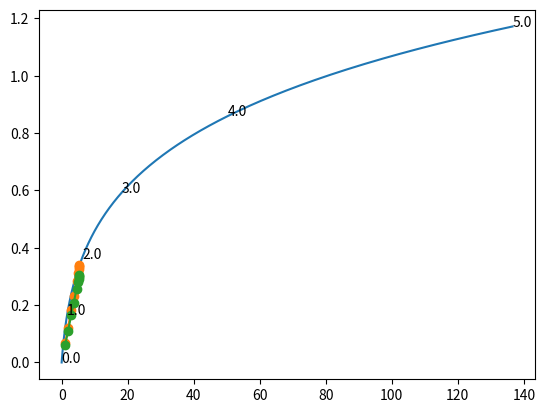

The script that saved this image:
# -*- coding: utf-8 -*-
"""
Created on Wed May 29 11:04:03 2019

[redacted]
"""

import numpy as np
import matplotlib.pyplot as plt


global lambda68
global lambda75
global  u238_u235


lambda68=0.155125*10**-9
lambda75=0.98485*10**-9
u238_u235=137.88



t=np.linspace(0,5,501)
t=t*10**9
pb206_u238=np.e**(lambda68*t)-1
pb207_u235=np.e**(lambda75*t)-1

t_labels_t=t[::100]/(10**9)
t_labels_x=pb207_u235[::100]
t_labels_y=pb206_u238[::100]

t_sample=1880*10**6

disc=0.8

avagadro=(6.0221409*10**23)

pb76=((1/u238_u235)*(np.e**(lambda75*t_sample)-1))/(np.e**(lambda68*t_sample)-1)

u238_sample_est=int(np.around((1/238)*(10**-9)*avagadro,0))*10
#u238_sample=np.linspace(u238_sample_est,u238_sample_est*100,10)
u238_sample=np.array([0.01,0.0125, 0.0175,0.025,0.05,0.1,0.2,0.5,1, 10])*u238_sample_est

pb206_sample=u238_sample*(np.e**(lambda68*t_sample)-1)




pb207_sample=pb206_sample*pb76
u235_sample=pb207_sample/(np.e**(lambda75*t_sample)-1)
#u235_sample=np.linspace(u235_sample_est/100,u235_sample_est*100,10)

sample_207_206=pb207_sample/pb206_sample




pb206_sample+=-min(pb206_sample)*disc
pb207_sample=pb206_sample*pb76

#sample_207_206_2=pb207_sample/pb206_sample

extra_206_loss=0.1
extra_207_loss=0




pb206_u238_sample=pb206_sample/u238_sample
pb207_u235_sample=pb207_sample/u235_sample

t238=np.log(pb206_u238_sample+1)/lambda68
discordance=t238/t_sample*100-100



pb206_test=(1-extra_206_loss)*pb206_sample
pb207_test=(1-extra_207_loss)*pb207_sample
pb206_u238_test=pb206_test/u238_sample
pb207_u235_test=pb207_test/u235_sample

#test_207_206=pb207_test/pb206_test


new_76_age=pb207_test[0]/pb206_test[0]

def age_76(new_76_age):
    t_test=1000
    i=0
    #global diff
    diff=100
    while np.abs(diff)>0.01:
        i+=1
        pb76_test=((1/u238_u235)*(np.e**(lambda75*t_test)-1))/(np.e**(lambda68*t_test)-1)
        diff=new_76_age-pb76_test
        if diff >0:
            t_test+=100000000
        if diff <0:
            t_test+=-100000000
#        print ('{}. {}'.format(i,diff))
#    print (diff)
    while np.abs(diff)>0.0001:
        i+=1
        pb76_test=((1/u238_u235)*(np.e**(lambda75*t_test)-1))/(np.e**(lambda68*t_test)-1)
        diff=new_76_age-pb76_test
        if diff >0:
            t_test+=1000000
        if diff <0:
            t_test+=-1000000
#        print ('{}. {}'.format(i,diff))
    while np.abs(diff)>0.000001:
        i+=1
        pb76_test=((1/u238_u235)*(np.e**(lambda75*t_test)-1))/(np.e**(lambda68*t_test)-1)
        diff=new_76_age-pb76_test
        if diff >0:
            t_test+=10000
        if diff <0:
            t_test+=-10000
#        print ('{}. {}'.format(i,diff))
    while np.abs(diff)>0.0000001:
        i+=1
        pb76_test=((1/u238_u235)*(np.e**(lambda75*t_test)-1))/(np.e**(lambda68*t_test)-1)
        diff=new_76_age-pb76_test
        if diff >0:
            t_test+=1000
        if diff <0:
            t_test+=-1000
#        print ('{}. {}'.format(i,diff))
    return (t_test)

wrong_76=age_76(new_76_age)
discordance_76=wrong_76/t_sample*100-100
        
#%%

'''
------------------------------------------------------------------------------
plotting
------------------------------------------------------------------------------
'''
plt.plot(pb207_u235,pb206_u238)
for x,y,s in zip(t_labels_x,t_labels_y,t_labels_t):
    plt.text(x,y,s)

plt.plot(pb207_u235_sample,pb206_u238_sample, marker='o')
plt.plot(pb207_u235_test,pb206_u238_test, marker='o')